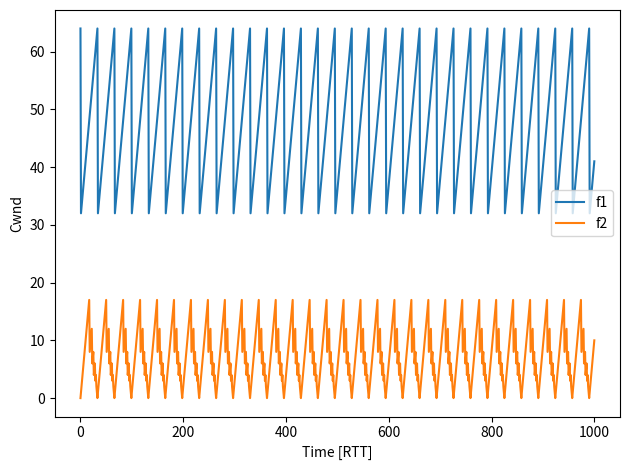

Write the Python code that produced this figure. (Note: this script raises an exception after producing the figure.)
import matplotlib.pyplot as plt


def plot(n):
    c = 4 * (2 ** n)
    f1 = [c]
    f2 = [0]

    for t in range(1000):
        c1 = f1[-1]
        c2 = f2[-1]

        if(c1 + c2 >= c):
            if(c2 > 0):
                f1.append(c1 + 1)
                f2.append(int(c2/2))
            else:
                assert c2 == 0
                f1.append(int(c1/2))
                f2.append(1)
        else:
            f1.append(c1 + 1)
            f2.append(c2 + 1)

    # import ipdb; ipdb.set_trace()

    fig, ax = plt.subplots()
    xx = range(len(f1))
    ax.plot(xx, f1, label='f1')
    ax.plot(xx, f2, label='f2')
    ax.legend()

    ax.set_xlabel('Time [RTT]')
    ax.set_ylabel('Cwnd')

    fig.tight_layout()
    fig.savefig(f'tmp/aimd_{n}.svg')

if __name__ == '__main__':
    for n in range(4, 11):
        plot(n)
